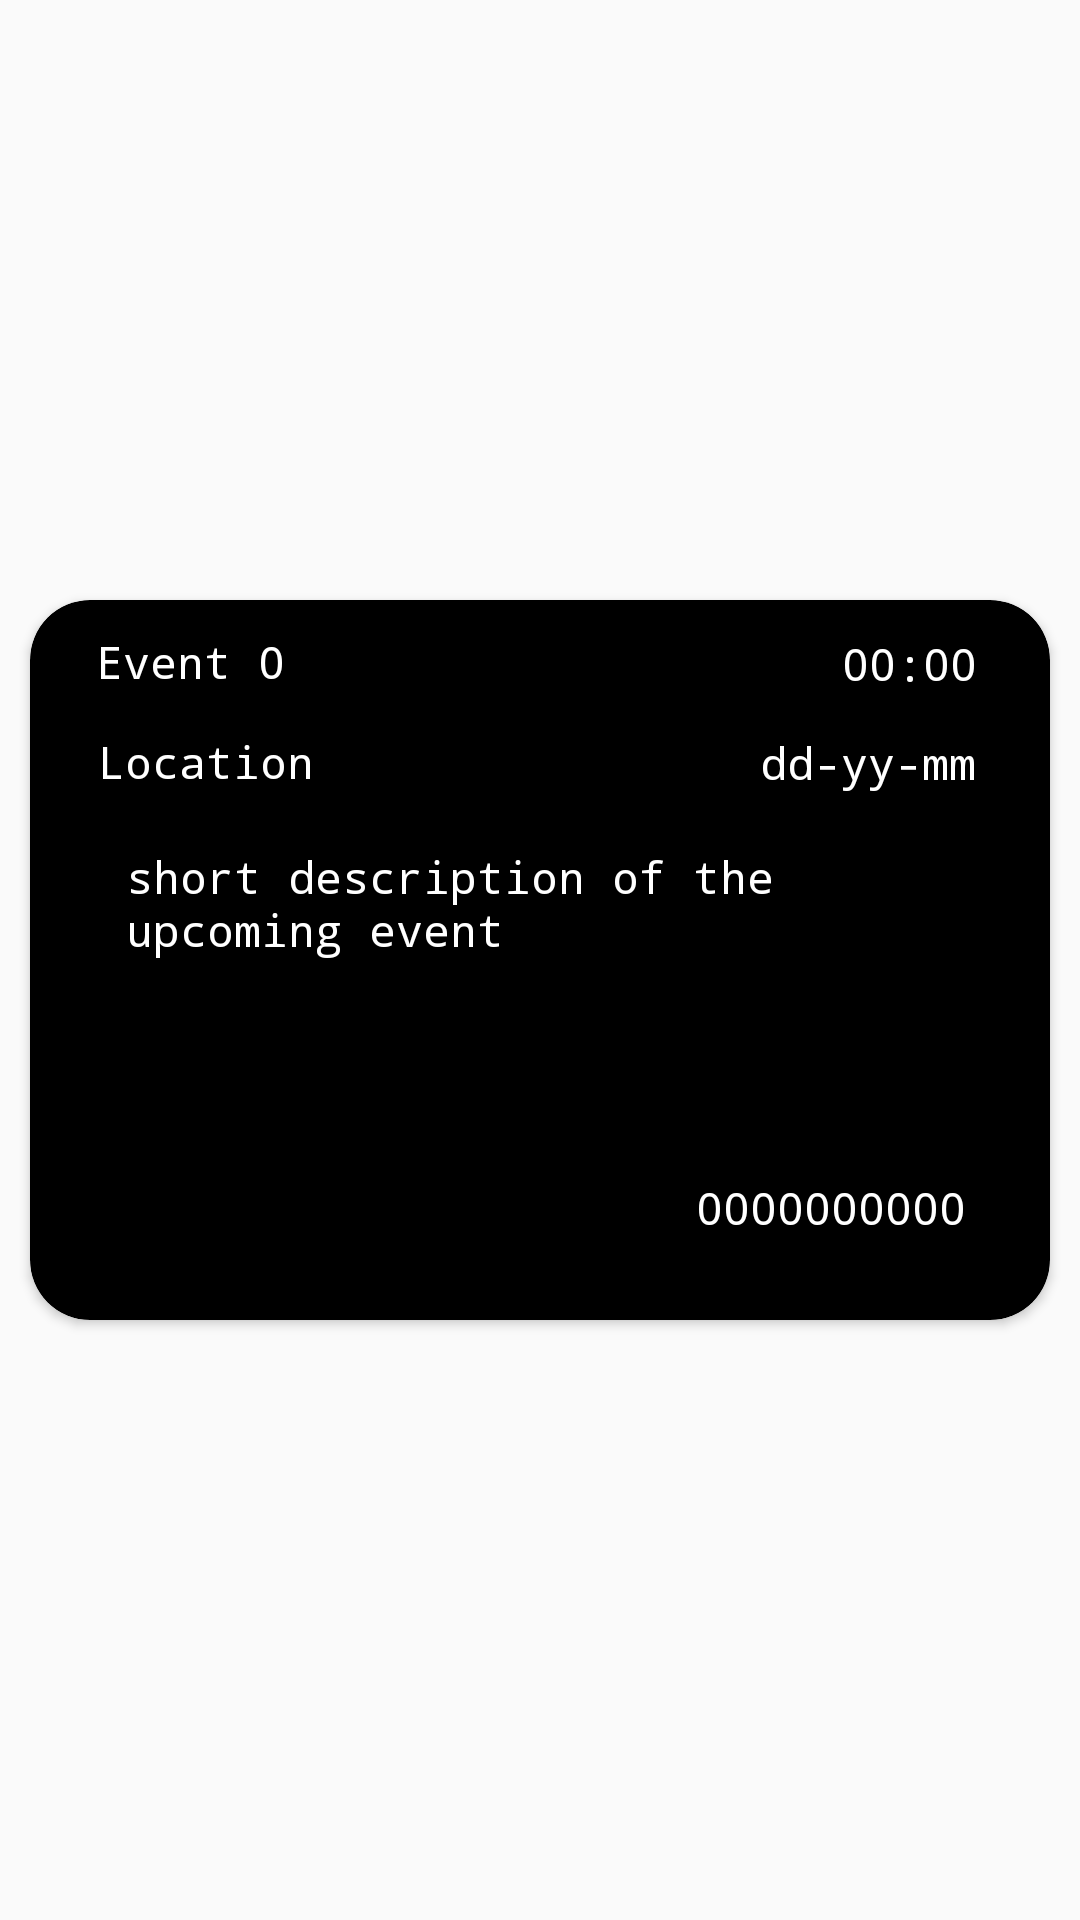

Android layout source for this screen:
<!-- AndroidManifest.xml: application theme Theme.Socio -->
<!-- res/layout/card.xml -->
<?xml version="1.0" encoding="utf-8"?>
<androidx.constraintlayout.widget.ConstraintLayout xmlns:android="http://schemas.android.com/apk/res/android"
    xmlns:app="http://schemas.android.com/apk/res-auto"
    xmlns:tools="http://schemas.android.com/tools"
    android:layout_width="match_parent"
    android:layout_height="250dp"

    >


    <androidx.cardview.widget.CardView
        android:layout_width="340dp"
        android:layout_height="240dp"
        android:elevation="15dp"
        android:paddingTop="20dp"
        app:cardBackgroundColor="#000000"
        app:cardCornerRadius="20dp"
        app:layout_constraintBottom_toBottomOf="parent"
        app:layout_constraintEnd_toEndOf="parent"
        app:layout_constraintStart_toStartOf="parent"
        app:layout_constraintTop_toTopOf="parent">

        <androidx.constraintlayout.widget.ConstraintLayout
            android:layout_width="match_parent"
            android:layout_height="match_parent"
            android:visibility="visible">

            <TextView
                android:id="@+id/evntname"
                android:layout_width="wrap_content"
                android:layout_height="wrap_content"
                android:fontFamily="monospace"
                android:text="Event 0"
                android:textColor="@color/white"
                android:textSize="15sp"
                app:layout_constraintBottom_toTopOf="@+id/locname"
                app:layout_constraintEnd_toEndOf="parent"
                app:layout_constraintHorizontal_bias="0.08"
                app:layout_constraintStart_toStartOf="parent"
                app:layout_constraintTop_toTopOf="parent"
                app:layout_constraintVertical_bias="0.444"></TextView>

            <TextView
                android:id="@+id/locname"
                android:layout_width="wrap_content"
                android:layout_height="wrap_content"
                android:layout_marginBottom="4dp"
                android:fontFamily="monospace"
                android:text="Location"
                android:textColor="@color/white"
                android:textSize="15sp"
                app:layout_constraintBottom_toBottomOf="parent"
                app:layout_constraintEnd_toEndOf="parent"
                app:layout_constraintHorizontal_bias="0.084"
                app:layout_constraintStart_toStartOf="parent"
                app:layout_constraintTop_toTopOf="parent"
                app:layout_constraintVertical_bias="0.203" />

            <TextView
                android:id="@+id/Descript"
                android:layout_width="260dp"
                android:layout_height="100dp"
                android:layout_marginBottom="10dp"
                android:fontFamily="monospace"
                android:text="short description of the upcoming event "
                android:textColor="@color/white"
                android:textSize="15sp"
                app:layout_constraintBottom_toBottomOf="parent"
                app:layout_constraintEnd_toEndOf="parent"
                app:layout_constraintHorizontal_bias="0.4"
                app:layout_constraintStart_toStartOf="parent"
                app:layout_constraintTop_toTopOf="parent"
                app:layout_constraintVertical_bias="0.63" />

            <TextView
                android:id="@+id/timedt"
                android:layout_width="wrap_content"
                android:layout_height="wrap_content"
                android:fontFamily="monospace"
                android:text="00:00"
                android:textColor="@color/white"
                android:textSize="15sp"
                app:layout_constraintBottom_toBottomOf="parent"
                app:layout_constraintEnd_toEndOf="parent"
                app:layout_constraintHorizontal_bias="0.884"
                app:layout_constraintStart_toEndOf="@+id/evntname"
                app:layout_constraintTop_toTopOf="parent"
                app:layout_constraintVertical_bias="0.05"></TextView>

            <TextView
                android:id="@+id/date"
                android:layout_width="wrap_content"
                android:layout_height="wrap_content"
                android:fontFamily="monospace"
                android:text="dd-yy-mm"
                android:textColor="@color/white"
                android:textSize="15sp"
                app:layout_constraintBottom_toBottomOf="parent"
                app:layout_constraintEnd_toEndOf="parent"
                app:layout_constraintHorizontal_bias="0.858"
                app:layout_constraintStart_toEndOf="@+id/locname"
                app:layout_constraintTop_toTopOf="parent"
                app:layout_constraintVertical_bias="0.2"></TextView>

            <TextView
                android:id="@+id/mobile"
                android:layout_width="wrap_content"
                android:layout_height="wrap_content"
                android:fontFamily="monospace"
                android:text="0000000000"
                android:textColor="@color/white"
                android:textSize="15sp"
                app:layout_constraintBottom_toBottomOf="parent"
                app:layout_constraintEnd_toEndOf="parent"
                app:layout_constraintHorizontal_bias="0.831"
                app:layout_constraintStart_toEndOf="@+id/evntname"
                app:layout_constraintTop_toTopOf="parent"
                app:layout_constraintVertical_bias="0.876"></TextView>

            <TextView
                android:id="@+id/textView2"
                android:layout_width="wrap_content"
                android:layout_height="wrap_content"
                android:text="Ph : "
                app:layout_constraintBottom_toBottomOf="parent"
                app:layout_constraintEnd_toStartOf="@+id/mobile"
                app:layout_constraintHorizontal_bias="0.906"
                app:layout_constraintStart_toStartOf="parent"
                app:layout_constraintTop_toBottomOf="@+id/locname"
                app:layout_constraintVertical_bias="0.83" />

        </androidx.constraintlayout.widget.ConstraintLayout>


    </androidx.cardview.widget.CardView>


</androidx.constraintlayout.widget.ConstraintLayout>
<!-- resources referenced by this layout -->
<resources>
  <style name="Theme.Socio" parent="Theme.AppCompat.DayNight.NoActionBar">
          
          <item name="colorPrimary">@color/purple_500</item>
          <item name="colorPrimaryVariant">@color/purple_700</item>
          <item name="colorOnPrimary">@color/white</item>
          
          <item name="colorSecondary">@color/teal_200</item>
          <item name="colorSecondaryVariant">@color/teal_700</item>
          <item name="colorOnSecondary">@color/black</item>
          
          <item name="android:statusBarColor" tools:targetApi="l">?attr/colorPrimaryVariant</item>
          
      </style>
  <!-- not gathered from this repository: default colours our renderer supplied (Android Studio template values) -->
  <color name="purple_500">#FF6200EE</color>
  <color name="purple_700">#FF3700B3</color>
  <color name="teal_200">#FF03DAC5</color>
  <color name="teal_700">#FF018786</color>
  <color name="black">#FF000000</color>
  <color name="white">#FFFFFFFF</color>
</resources>
